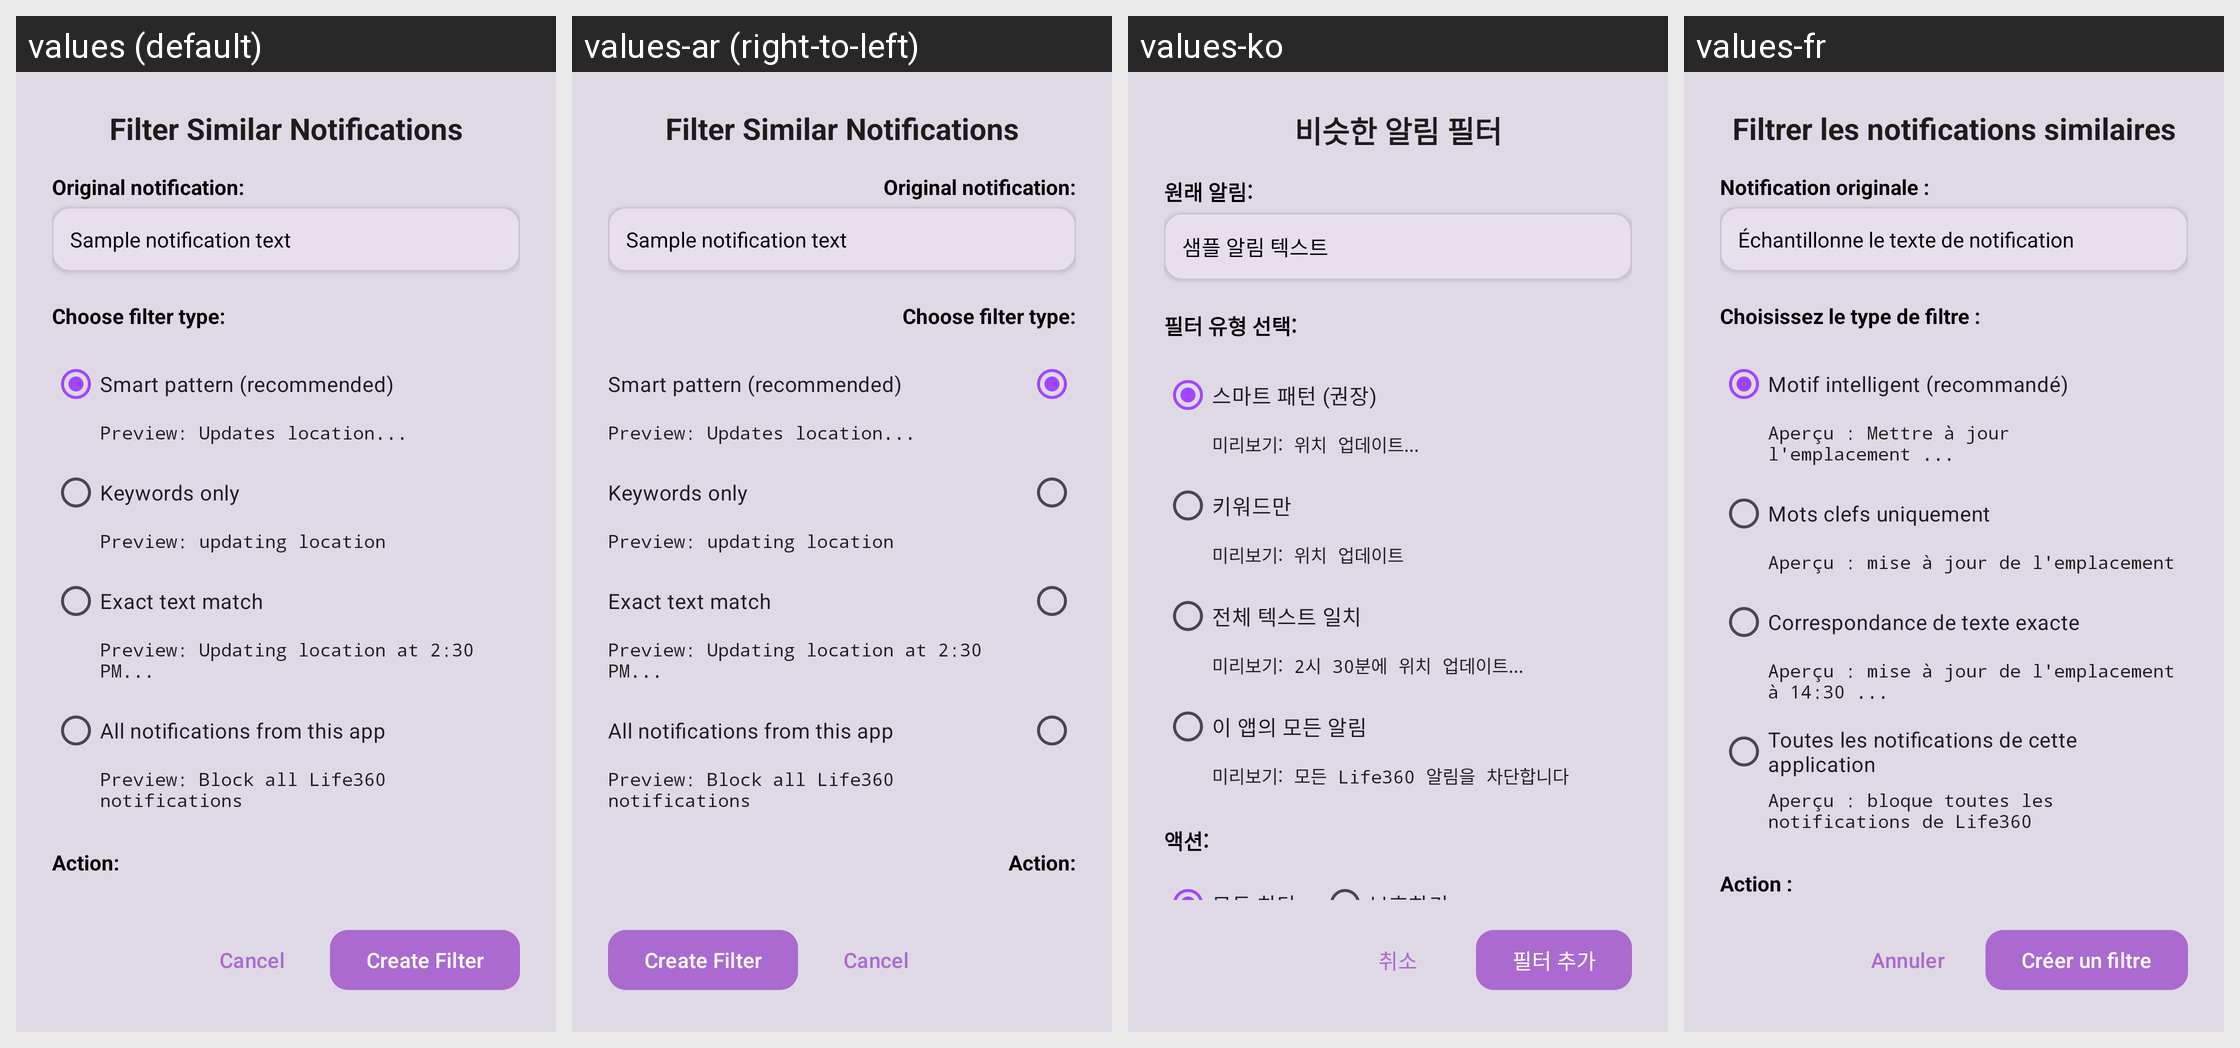

Strings drawn on this Android screen and how each of the app's shown locales translates them:
Android screen res/layout/dialog_filter_suggestion.xml rendered under 4 locales, left to right: values (default), values-ar (right-to-left), values-ko, values-fr. Device: Nexus 5 (rendered at 1080×1920; each locale shown at half size, 540×960, under a caption strip naming it); theme Theme.SpeakThat.
Other locales in the repository, not shown: values-cs, values-da, values-de, values-el, values-en, values-en-rGB, values-es, values-haw, values-he, values-hi, values-id, values-it, values-ja, values-nl, values-no, values-pa, values-pa-rIN, values-pl, values-pt, values-pt-rBR, values-ru, values-sv, values-th, values-tr, values-uk, values-ur, values-vi, values-zh-rCN, values-zh-rTW.
Strings drawn on this screen, with the default value and each locale's value (text and hints the layout hard-codes, and strings that could not be matched under every locale, appear in the picture but are not listed):

dialog_filter_suggestion_title
  values: Filter Similar Notifications
  values-ar: Filter Similar Notifications  [not translated; the default value is used]
  values-ko: 비슷한 알림 필터
  values-fr: Filtrer les notifications similaires

dialog_filter_suggestion_original
  values: Original notification:
  values-ar: Original notification:  [not translated; the default value is used]
  values-ko: 원래 알림:
  values-fr: Notification originale :

dialog_filter_suggestion_sample
  values: Sample notification text
  values-ar: Sample notification text  [not translated; the default value is used]
  values-ko: 샘플 알림 텍스트
  values-fr: Échantillonne le texte de notification

dialog_filter_suggestion_choose
  values: Choose filter type:
  values-ar: Choose filter type:  [not translated; the default value is used]
  values-ko: 필터 유형 선택:
  values-fr: Choisissez le type de filtre :

filter_suggestion_smart_pattern
  values: Smart pattern (recommended)
  values-ar: Smart pattern (recommended)  [not translated; the default value is used]
  values-ko: 스마트 패턴 (권장)
  values-fr: Motif intelligent (recommandé)

filter_suggestion_smart_preview
  values: Preview: Updates location...
  values-ar: Preview: Updates location...  [not translated; the default value is used]
  values-ko: 미리보기: 위치 업데이트...
  values-fr: Aperçu : Mettre à jour l'emplacement ...

filter_suggestion_keywords
  values: Keywords only
  values-ar: Keywords only  [not translated; the default value is used]
  values-ko: 키워드만
  values-fr: Mots clefs uniquement

filter_suggestion_keywords_preview
  values: Preview: updating location
  values-ar: Preview: updating location  [not translated; the default value is used]
  values-ko: 미리보기: 위치 업데이트
  values-fr: Aperçu : mise à jour de l'emplacement

filter_suggestion_exact_match
  values: Exact text match
  values-ar: Exact text match  [not translated; the default value is used]
  values-ko: 전체 텍스트 일치
  values-fr: Correspondance de texte exacte

filter_suggestion_exact_preview
  values: Preview: Updating location at 2:30 PM...
  values-ar: Preview: Updating location at 2:30 PM...  [not translated; the default value is used]
  values-ko: 미리보기: 2시 30분에 위치 업데이트...
  values-fr: Aperçu : mise à jour de l'emplacement à 14:30 ...

filter_suggestion_all_notifications
  values: All notifications from this app
  values-ar: All notifications from this app  [not translated; the default value is used]
  values-ko: 이 앱의 모든 알림
  values-fr: Toutes les notifications de cette application

filter_suggestion_all_preview
  values: Preview: Block all Life360 notifications
  values-ar: Preview: Block all Life360 notifications  [not translated; the default value is used]
  values-ko: 미리보기: 모든 Life360 알림을 차단합니다
  values-fr: Aperçu : bloque toutes les notifications de Life360

filter_suggestion_action
  values: Action:
  values-ar: Action:  [not translated; the default value is used]
  values-ko: 액션:
  values-fr: Action :

cancel
  values: Cancel
  values-ar: Cancel
  values-ko: 취소
  values-fr: Annuler

filter_suggestion_create_filter
  values: Create Filter
  values-ar: Create Filter  [not translated; the default value is used]
  values-ko: 필터 추가
  values-fr: Créer un filtre
